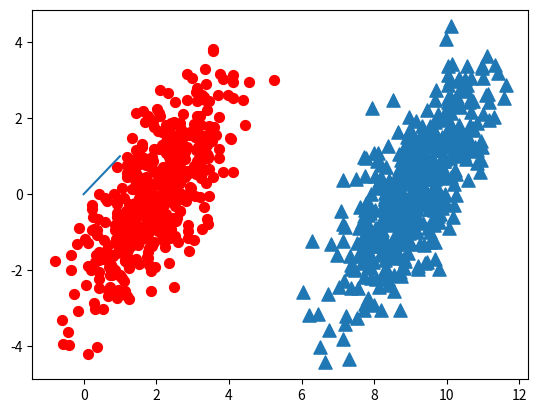

Here is the Python script that generated this plot:
from numpy import *
import matplotlib
import matplotlib.pyplot as plt

n = 1000 #number of points to create
xcord0 = []
ycord0 = []
xcord1 = []
ycord1 = []
markers =[]
colors =[]
fw = open('testSet.txt','w')
for i in range(n):
    [r0,r1] = random.standard_normal(2)
    myClass = random.uniform(0,1)
    if (myClass <= 0.5):
        fFlyer = r0 + 9.0
        tats = 1.0*r1 + fFlyer - 9.0
        xcord0.append(fFlyer)
        ycord0.append(tats)
    else:
        fFlyer = r0 + 2.0
        tats = r1+fFlyer - 2.0
        xcord1.append(fFlyer)
        ycord1.append(tats)
    #fw.write("%f\t%f\t%d\n" % (fFlyer, tats, classLabel))

fw.close()
fig = plt.figure()
ax = fig.add_subplot(111)
#ax.scatter(xcord,ycord, c=colors, s=markers)
ax.scatter(xcord0,ycord0, marker='^', s=90)
ax.scatter(xcord1,ycord1, marker='o', s=50, c='red')
plt.plot([0,1], label='going up')
plt.show()
